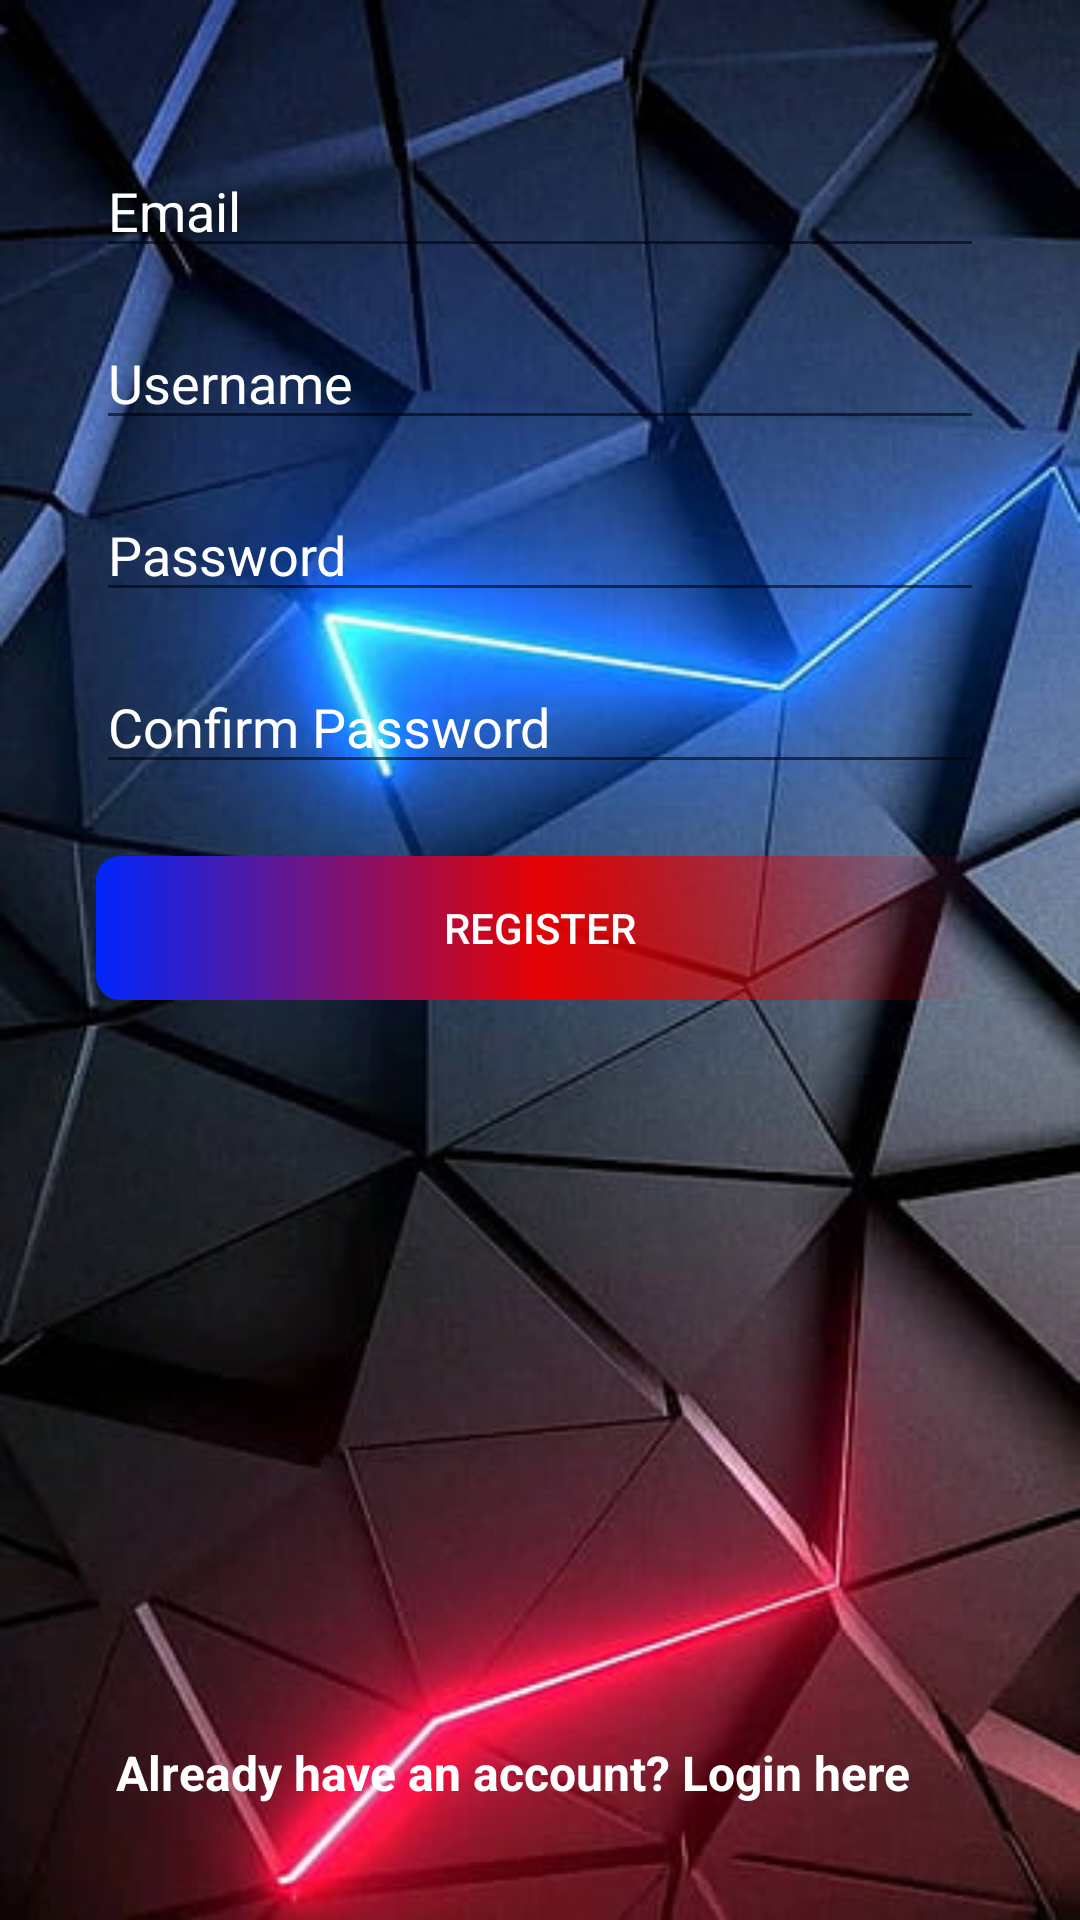

Write the Android layout XML for this screen, with the resource values it uses.
<!-- AndroidManifest.xml: application theme Theme.Sport_league -->
<!-- res/layout/activity_register.xml -->
<?xml version="1.0" encoding="utf-8"?>
<androidx.constraintlayout.widget.ConstraintLayout xmlns:android="http://schemas.android.com/apk/res/android"
    xmlns:app="http://schemas.android.com/apk/res-auto"
    xmlns:tools="http://schemas.android.com/tools"
    android:id="@+id/main"
    android:background="@drawable/kadr"
    android:layout_width="match_parent"
    android:layout_height="match_parent"
    tools:context=".Register">

    <EditText
        android:id="@+id/editTextEmail"
        android:layout_width="0dp"
        android:layout_height="wrap_content"
        android:hint="Email"
        android:textColorHint="@color/white"
        android:inputType="textEmailAddress"
        app:layout_constraintTop_toTopOf="parent"
        app:layout_constraintStart_toStartOf="parent"
        app:layout_constraintEnd_toEndOf="parent"
        app:layout_constraintHorizontal_bias="0.5"
        android:layout_marginTop="48dp"
        android:layout_marginStart="32dp"
        android:textColor="@color/white"
        android:layout_marginEnd="32dp" />

    <EditText
        android:id="@+id/editTextUsername"
        android:layout_width="0dp"
        android:layout_height="wrap_content"
        android:hint="Username"
        android:textColorHint="@color/white"
        android:inputType="textPersonName"
        app:layout_constraintTop_toBottomOf="@+id/editTextEmail"
        app:layout_constraintStart_toStartOf="parent"
        app:layout_constraintEnd_toEndOf="parent"
        android:layout_marginTop="16dp"
        android:layout_marginStart="32dp"
        android:textColor="@color/white"
        android:layout_marginEnd="32dp" />

    <EditText
        android:id="@+id/editTextPassword"
        android:layout_width="0dp"
        android:layout_height="wrap_content"
        android:hint="Password"
        android:textColorHint="@color/white"
        android:textColor="@color/white"
        android:inputType="textPassword"
        app:layout_constraintTop_toBottomOf="@+id/editTextUsername"
        app:layout_constraintStart_toStartOf="parent"
        app:layout_constraintEnd_toEndOf="parent"
        android:layout_marginTop="16dp"
        android:layout_marginStart="32dp"
        android:layout_marginEnd="32dp" />

    <EditText
        android:id="@+id/editTextPasswordConfirm"
        android:layout_width="0dp"
        android:layout_height="wrap_content"
        android:hint="Confirm Password"
        android:textColorHint="@color/white"
        android:inputType="textPassword"
        android:textColor="@color/white"
        app:layout_constraintTop_toBottomOf="@+id/editTextPassword"
        app:layout_constraintStart_toStartOf="parent"
        app:layout_constraintEnd_toEndOf="parent"
        android:layout_marginTop="16dp"
        android:layout_marginStart="32dp"
        android:layout_marginEnd="32dp" />

    <Button
        android:id="@+id/buttonRegister"
        android:layout_width="0dp"
        android:layout_height="wrap_content"
        android:text="Register"
        android:textColor="@color/white"
        android:background="@drawable/bac_button4"
        app:layout_constraintTop_toBottomOf="@+id/editTextPasswordConfirm"
        app:layout_constraintStart_toStartOf="parent"
        app:layout_constraintEnd_toEndOf="parent"
        android:layout_marginTop="24dp"
        android:layout_marginStart="32dp"
        android:layout_marginEnd="32dp" />

    <TextView
        android:id="@+id/textViewLogin"
        android:layout_width="283dp"
        android:layout_height="28dp"
        android:layout_marginBottom="32dp"
        android:text="Already have an account? Login here"
        android:textColor="@color/white"
        android:textSize="16sp"
        android:textStyle="bold"
        app:layout_constraintBottom_toBottomOf="parent"
        app:layout_constraintEnd_toEndOf="parent"
        app:layout_constraintStart_toStartOf="parent" />

    <ProgressBar
        android:id="@+id/progressBar"
        android:layout_width="wrap_content"
        android:layout_height="wrap_content"
        app:layout_constraintTop_toBottomOf="@+id/buttonRegister"
        app:layout_constraintStart_toStartOf="parent"
        app:layout_constraintEnd_toEndOf="parent"
        android:layout_marginTop="16dp"
        android:visibility="gone" />

</androidx.constraintlayout.widget.ConstraintLayout>
<!-- resources referenced by this layout -->
<resources>
  <color name="white">#FFFFFFFF</color>
  <!-- drawable bac_button4 (drawable) -->
  <?xml version="1.0" encoding="utf-8"?>
  <selector xmlns:android="http://schemas.android.com/apk/res/android">
      <item>
          <shape android:shape="rectangle">
              <gradient android:startColor="@color/blue" android:centerColor="@color/red"  />
  
              <corners android:radius="8dp" />
          </shape>
      </item>
  </selector>
  <!-- drawable kadr: jpg bitmap (drawable, 31457 bytes) -->
  <style name="Theme.Sport_league" parent="Base.Theme.Sport_league" />
  <color name="blue">#0026FB</color>
  <color name="red">#E50202</color>
  <style name="Base.Theme.Sport_league" parent="Theme.AppCompat.Light.NoActionBar">
          
          
      </style>
</resources>
